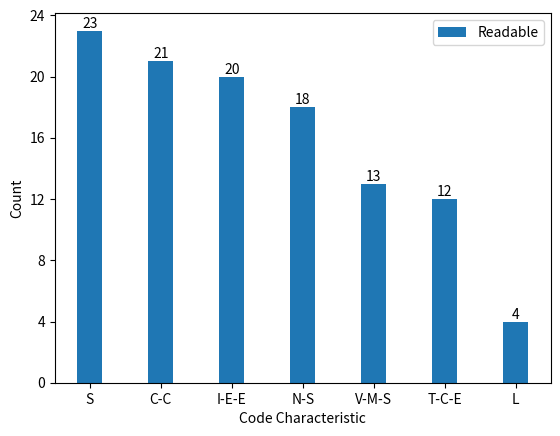

Recreate this plot in Python. (Note: this script raises an exception after producing the figure.)
import matplotlib.pyplot as plt

if __name__ == '__main__':
    types = ['try-catch existence', 'variables modification state', 'nesting structure',
             'if-else existence', 'code with comment', 'sequence', 'loop']
    types_count = ['T-C-E', 'V-M-S', 'N-S', 'I-E-E', 'C-C', 'S', 'L']

    readable_types_count = [23, 21, 20, 18, 13, 12, 4]
    unreadable_types_count = [18, 13, 13, 12, 5, 1, 1]

    readable_types = [
        'S',
        'C-C',
        'I-E-E',
        'N-S',
        'V-M-S',
        'T-C-E',
        'L'
    ]
    unreadable_types = [
        'I-E-E',
        'N-S',
        'V-M-S',
        'S',
        'L',
        'T-C-E',
        'C-C'
    ]

    # draw readable bar chart
    bar_width = 0.35

    # 绘制柱状图，每个柱子包含两个类的数据
    plt.bar(readable_types, readable_types_count, width=bar_width, label='Readable')

    for i, v in enumerate(readable_types_count):
        plt.text(i, v + 0.2, str(v), ha='center')
    # 设置x轴标签
    plt.xlabel('Code Characteristic')
    # 设置y轴标签
    plt.yticks([0, 4, 8, 12, 16, 20, 24])
    plt.ylabel('Count')
    # 添加图例
    plt.legend()

    plt.savefig('./result/Readable_type_Existences.png')
    plt.show()

    # # draw unreadable bar chart
    # bar_width = 0.35
    #
    # # 绘制柱状图，每个柱子包含两个类的数据
    # plt.bar(unreadable_types, unreadable_types_count, width=bar_width, label='Uneadable', color='#D95319')
    #
    # for i, v in enumerate(unreadable_types_count):
    #     plt.text(i, v + 0.2, str(v), ha='center')
    # # 设置x轴标签
    # plt.xlabel('Code Characteristic')
    # # 设置y轴标签
    # plt.ylabel('Count')
    # plt.yticks([0, 3, 6, 9, 12, 15, 18])
    # # 添加图例
    # plt.legend()
    # # 显示柱状图
    # plt.savefig('./result/Unreadable_type_Existences.png')
    # plt.show()